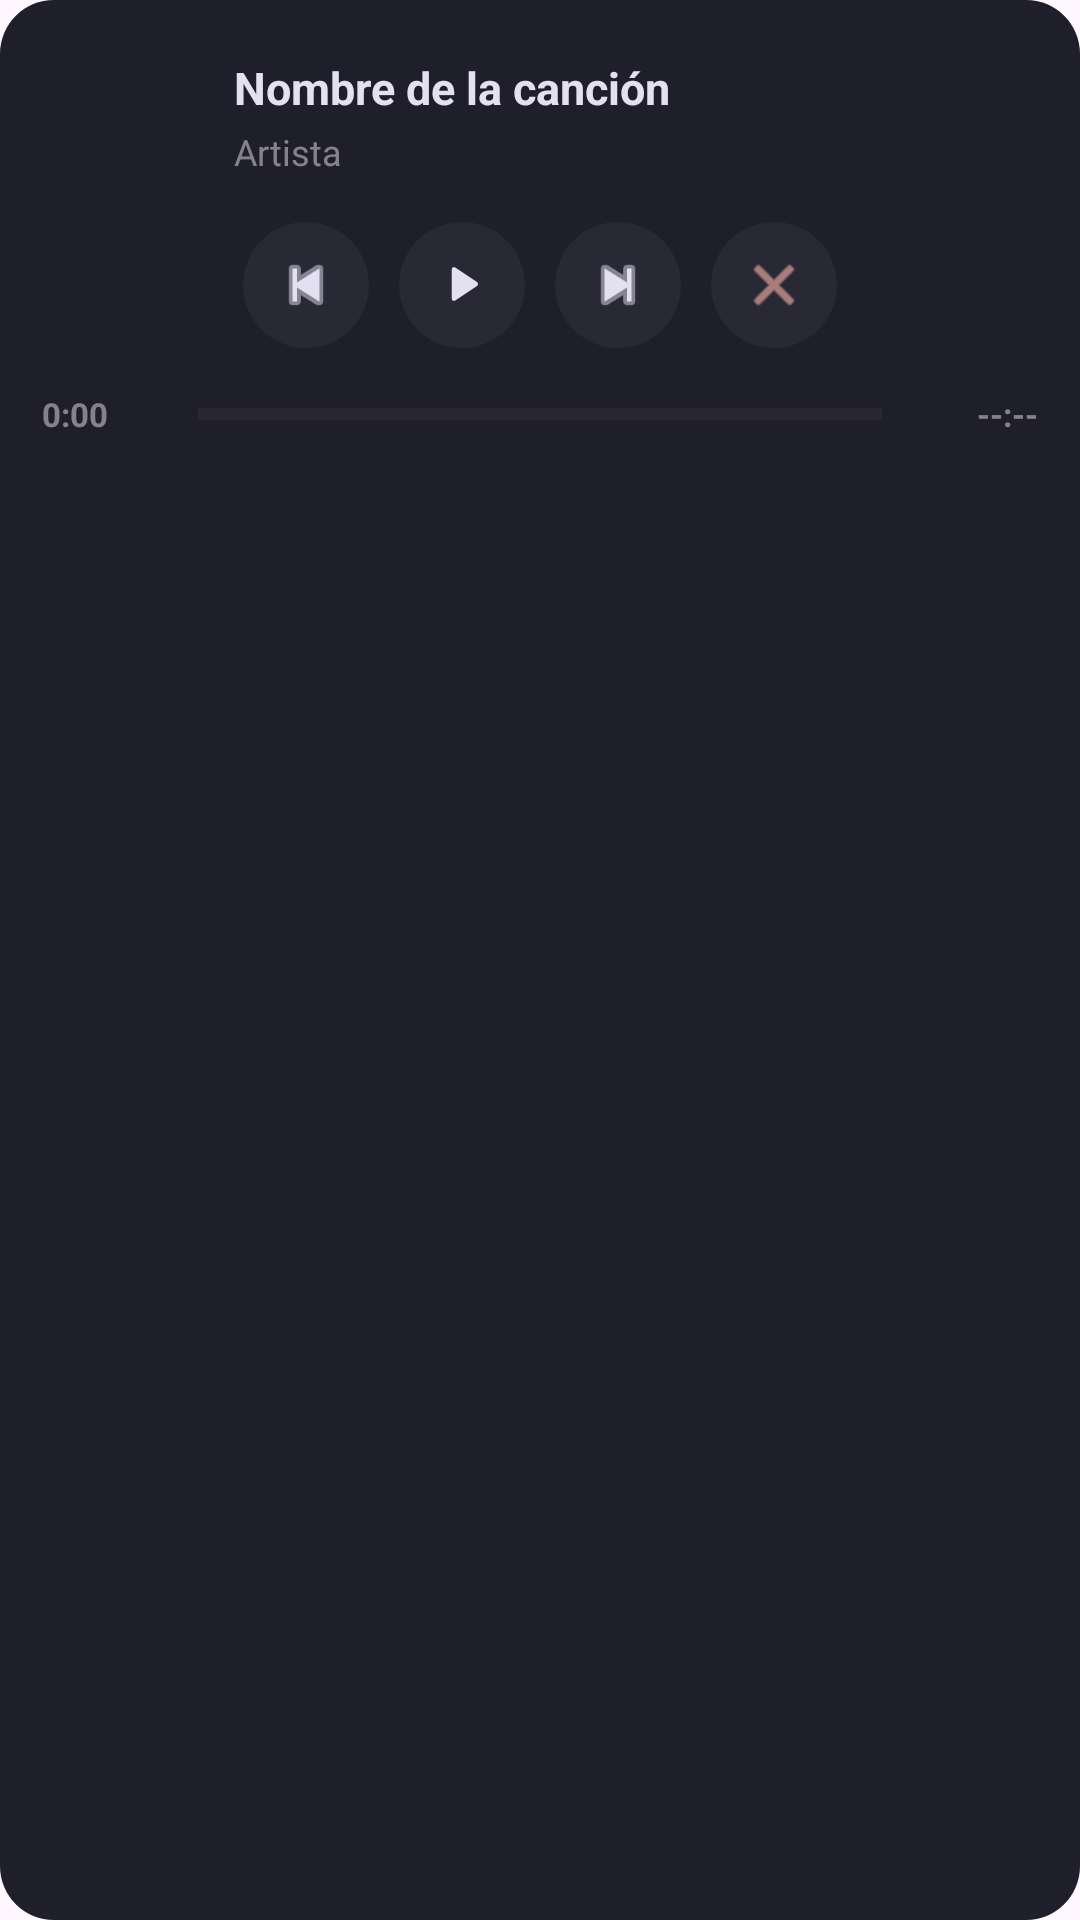

Here is an Android app screen rendered from its layout file. Give the layout XML and the strings, colors and styles it references.
<!-- AndroidManifest.xml: application theme Theme.FDPDPlayer -->
<!-- res/layout/notification_reproductor.xml -->
<?xml version="1.0" encoding="utf-8"?>
<LinearLayout xmlns:android="http://schemas.android.com/apk/res/android"
    android:id="@+id/layoutNotifRoot"
    android:layout_width="match_parent"
    android:layout_height="156dp"
    android:background="@drawable/bg_notificacion_reproductor"
    android:orientation="vertical"
    android:paddingStart="14dp"
    android:paddingTop="12dp"
    android:paddingEnd="14dp"
    android:paddingBottom="12dp">

    <LinearLayout
        android:layout_width="match_parent"
        android:layout_height="54dp"
        android:gravity="center_vertical"
        android:orientation="horizontal">

        <ImageView
            android:id="@+id/ivNotifImagen"
            android:layout_width="52dp"
            android:layout_height="52dp"
            android:scaleType="centerCrop"
            android:src="@drawable/imagenotfound" />

        <LinearLayout
            android:layout_width="0dp"
            android:layout_height="wrap_content"
            android:layout_marginStart="12dp"
            android:layout_weight="1"
            android:orientation="vertical">

            <TextView
                android:id="@+id/tvNotifNombre"
                android:layout_width="match_parent"
                android:layout_height="wrap_content"
                android:ellipsize="end"
                android:maxLines="1"
                android:text="Nombre de la canción"
                android:textColor="#E3E0F2"
                android:textSize="15sp"
                android:textStyle="bold" />

            <TextView
                android:id="@+id/tvNotifArtista"
                android:layout_width="match_parent"
                android:layout_height="wrap_content"
                android:layout_marginTop="3dp"
                android:ellipsize="end"
                android:maxLines="1"
                android:text="Artista"
                android:textColor="#99C8C5CC"
                android:textSize="12sp" />

        </LinearLayout>

    </LinearLayout>

    <LinearLayout
        android:layout_width="match_parent"
        android:layout_height="42dp"
        android:layout_marginTop="8dp"
        android:gravity="center"
        android:orientation="horizontal">

        <ImageButton
            android:id="@+id/btnNotifAnterior"
            android:layout_width="42dp"
            android:layout_height="42dp"
            android:layout_marginEnd="10dp"
            android:background="@drawable/bg_notificacion_boton"
            android:contentDescription="Anterior"
            android:padding="9dp"
            android:scaleType="centerInside"
            android:src="@android:drawable/ic_media_previous"
            android:tint="#E3E0F2" />

        <ImageButton
            android:id="@+id/btnNotifPlayPause"
            android:layout_width="42dp"
            android:layout_height="42dp"
            android:layout_marginEnd="10dp"
            android:background="@drawable/bg_notificacion_boton"
            android:contentDescription="Reproducir o pausar"
            android:padding="10dp"
            android:scaleType="centerInside"
            android:src="@drawable/ic_player_play"
            android:tint="#E3E0F2" />

        <ImageButton
            android:id="@+id/btnNotifSiguiente"
            android:layout_width="42dp"
            android:layout_height="42dp"
            android:layout_marginEnd="10dp"
            android:background="@drawable/bg_notificacion_boton"
            android:contentDescription="Siguiente"
            android:padding="9dp"
            android:scaleType="centerInside"
            android:src="@android:drawable/ic_media_next"
            android:tint="#E3E0F2" />

        <ImageButton
            android:id="@+id/btnNotifCerrar"
            android:layout_width="42dp"
            android:layout_height="42dp"
            android:background="@drawable/bg_notificacion_boton"
            android:contentDescription="Detener"
            android:padding="10dp"
            android:scaleType="centerInside"
            android:src="@android:drawable/ic_menu_close_clear_cancel"
            android:tint="#FFFFB4AB" />

    </LinearLayout>

    <LinearLayout
        android:layout_width="match_parent"
        android:layout_height="28dp"
        android:layout_marginTop="8dp"
        android:gravity="center_vertical"
        android:orientation="horizontal">

        <TextView
            android:id="@+id/tvNotifTiempoActual"
            android:layout_width="44dp"
            android:layout_height="wrap_content"
            android:gravity="start|center_vertical"
            android:text="0:00"
            android:textColor="#99C8C5CC"
            android:textSize="11sp"
            android:textStyle="bold" />

        <ProgressBar
            android:id="@+id/progressNotifCancion"
            style="?android:attr/progressBarStyleHorizontal"
            android:layout_width="0dp"
            android:layout_height="6dp"
            android:layout_marginStart="8dp"
            android:layout_marginEnd="8dp"
            android:layout_weight="1"
            android:max="100"
            android:progress="0"
            android:progressBackgroundTint="#26FFFFFF"
            android:progressTint="#E3E0F2" />

        <TextView
            android:id="@+id/tvNotifTiempoFinal"
            android:layout_width="44dp"
            android:layout_height="wrap_content"
            android:gravity="end|center_vertical"
            android:text="--:--"
            android:textColor="#99C8C5CC"
            android:textSize="11sp"
            android:textStyle="bold" />

    </LinearLayout>

</LinearLayout>
<!-- resources referenced by this layout -->
<resources>
  <!-- drawable bg_notificacion_boton (drawable) -->
  <?xml version="1.0" encoding="utf-8"?>
  <shape xmlns:android="http://schemas.android.com/apk/res/android">
      <solid android:color="#292936" />
      <corners android:radius="21dp" />
  </shape>
  <!-- drawable bg_notificacion_reproductor (drawable) -->
  <?xml version="1.0" encoding="utf-8"?>
  <shape xmlns:android="http://schemas.android.com/apk/res/android">
      <solid android:color="#1F1E2B" />
      <corners android:radius="18dp" />
  </shape>
  <!-- drawable ic_player_play (drawable) -->
  <?xml version="1.0" encoding="utf-8"?>
  <vector xmlns:android="http://schemas.android.com/apk/res/android"
      android:width="32dp"
      android:height="32dp"
      android:viewportWidth="32"
      android:viewportHeight="32">
  
      <path
          android:fillColor="#FFFFFFFF"
          android:pathData="M11,8.5C11,7.6 12,7.05 12.75,7.55L23.25,14.55C23.95,15.02 23.95,16.02 23.25,16.49L12.75,23.49C12,23.99 11,23.45 11,22.55V8.5Z" />
  
  </vector>
  <style name="Theme.FDPDPlayer" parent="Base.Theme.FDPDPlayer" />
  <style name="Base.Theme.FDPDPlayer" parent="Theme.Material3.DayNight.NoActionBar">
          
          
      </style>
</resources>
